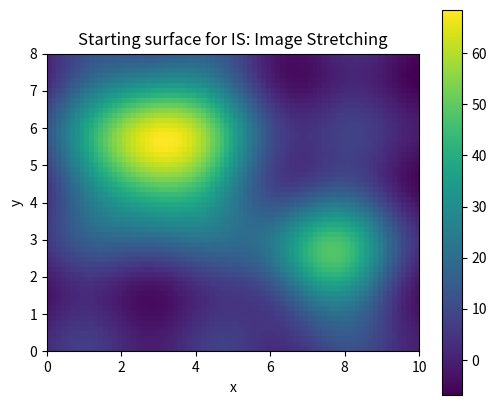
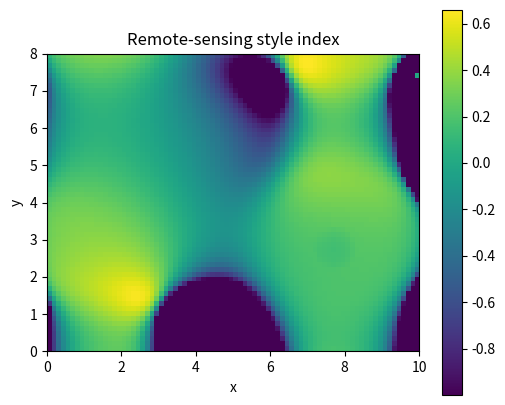

Write the Python code that produced these figures, in order.
# Shared setup for browser-friendly geospatial examples.
# These notebooks avoid heavy compiled GIS dependencies so they run well in JupyterLite/Pyodide.
import math
import random
from collections import defaultdict, deque
import numpy as np
import pandas as pd
import matplotlib.pyplot as plt

random.seed(7)
np.random.seed(7)

def make_points(n=60, centers=((2, 2), (7, 5)), spread=0.85):
    """Create clustered x/y observations with simple attributes."""
    pts = []
    for i in range(n):
        cx, cy = centers[i % len(centers)]
        x = np.random.normal(cx, spread)
        y = np.random.normal(cy, spread)
        pts.append({'id': i, 'x': x, 'y': y, 'group': chr(65 + (i % len(centers))), 'value': 10 + 2*x + y + np.random.normal(0, 1)})
    return pd.DataFrame(pts)

def grid_surface(nx=80, ny=60):
    """Synthetic elevation-like raster with hills and noise."""
    x = np.linspace(0, 10, nx)
    y = np.linspace(0, 8, ny)
    X, Y = np.meshgrid(x, y)
    Z = 70*np.exp(-((X-3.0)**2 + (Y-5.5)**2)/5.0) + 45*np.exp(-((X-7.5)**2 + (Y-2.5)**2)/3.0)
    Z += 4*np.sin(X*1.7) + 3*np.cos(Y*2.1)
    return X, Y, Z

def plot_points(df, title='Point layer', value_col='value'):
    fig, ax = plt.subplots(figsize=(6, 5))
    s = ax.scatter(df['x'], df['y'], c=df[value_col], s=55)
    ax.set_title(title)
    ax.set_xlabel('x')
    ax.set_ylabel('y')
    ax.set_aspect('equal', adjustable='box')
    fig.colorbar(s, ax=ax, label=value_col)
    plt.show()

def plot_raster(Z, title='Raster surface'):
    fig, ax = plt.subplots(figsize=(6, 5))
    im = ax.imshow(Z, origin='lower', extent=[0, 10, 0, 8])
    ax.set_title(title)
    ax.set_xlabel('x')
    ax.set_ylabel('y')
    fig.colorbar(im, ax=ax)
    plt.show()

def distance(a, b):
    return math.hypot(a[0]-b[0], a[1]-b[1])

def nearest_neighbor(df, facilities):
    rows = []
    for _, r in df.iterrows():
        dists = [(name, distance((r.x, r.y), xy)) for name, xy in facilities.items()]
        name, d = min(dists, key=lambda t: t[1])
        rows.append((name, d))
    out = df.copy()
    out['nearest'] = [r[0] for r in rows]
    out['distance'] = [r[1] for r in rows]
    return out

def moving_average_2d(A, radius=1):
    B = np.zeros_like(A, dtype=float)
    for i in range(A.shape[0]):
        for j in range(A.shape[1]):
            r0, r1 = max(0, i-radius), min(A.shape[0], i+radius+1)
            c0, c1 = max(0, j-radius), min(A.shape[1], j+radius+1)
            B[i, j] = A[r0:r1, c0:c1].mean()
    return B


# IS: Image Stretching mini-lab
X, Y, Z = grid_surface()
plot_raster(Z, 'Starting surface for IS: Image Stretching')

# A small demonstration that fits this element family.
if 'IS' in ['MA', 'MF']:
    result = np.sqrt(np.maximum(Z, 0)) * 10
    plot_raster(result, 'Map algebra / math transform')
elif 'IS' == 'CON':
    result = (Z > np.percentile(Z, 70)).astype(int)
    plot_raster(result, 'Conditional raster: top 30% cells')
elif 'IS' == 'SU':
    slope_y, slope_x = np.gradient(Z)
    flatness = 1 / (1 + np.hypot(slope_x, slope_y))
    elevation_score = (Z - Z.min()) / (Z.max() - Z.min())
    suitability = 0.65 * flatness + 0.35 * elevation_score
    plot_raster(suitability, 'Suitability = flatness + elevation score')
elif 'IS' in ['TA', 'CN']:
    gy, gx = np.gradient(Z)
    slope = np.hypot(gx, gy)
    plot_raster(slope, 'Terrain derivative: slope')
    plt.figure(figsize=(6, 5)); plt.contour(X, Y, Z, levels=12); plt.title('Contours from surface'); plt.gca().set_aspect('equal'); plt.show()
elif 'IS' in ['RS', 'RG']:
    coarse = Z[::4, ::4]
    smooth = moving_average_2d(Z, radius=2)
    plot_raster(coarse, 'Coarse resample')
    plot_raster(smooth, 'Generalized/smoothed raster')
elif 'IS' in ['BA', 'IC', 'CB', 'IS', 'PS', 'AC', 'SG', 'DN', 'ME', 'PH', 'OB', 'RD']:
    red = (Z - Z.min()) / (Z.max() - Z.min())
    nir = np.clip(red + 0.25*np.sin(X) - 0.15*np.cos(Y), 0, 1)
    ndvi = (nir - red) / (nir + red + 1e-9)
    plot_raster(ndvi, 'Remote-sensing style index')
else:
    smooth = moving_average_2d(Z, radius=1)
    plot_raster(smooth, 'Processed raster for IS')

print('Try changing the grid size, thresholds, weights, or smoothing radius above.')
